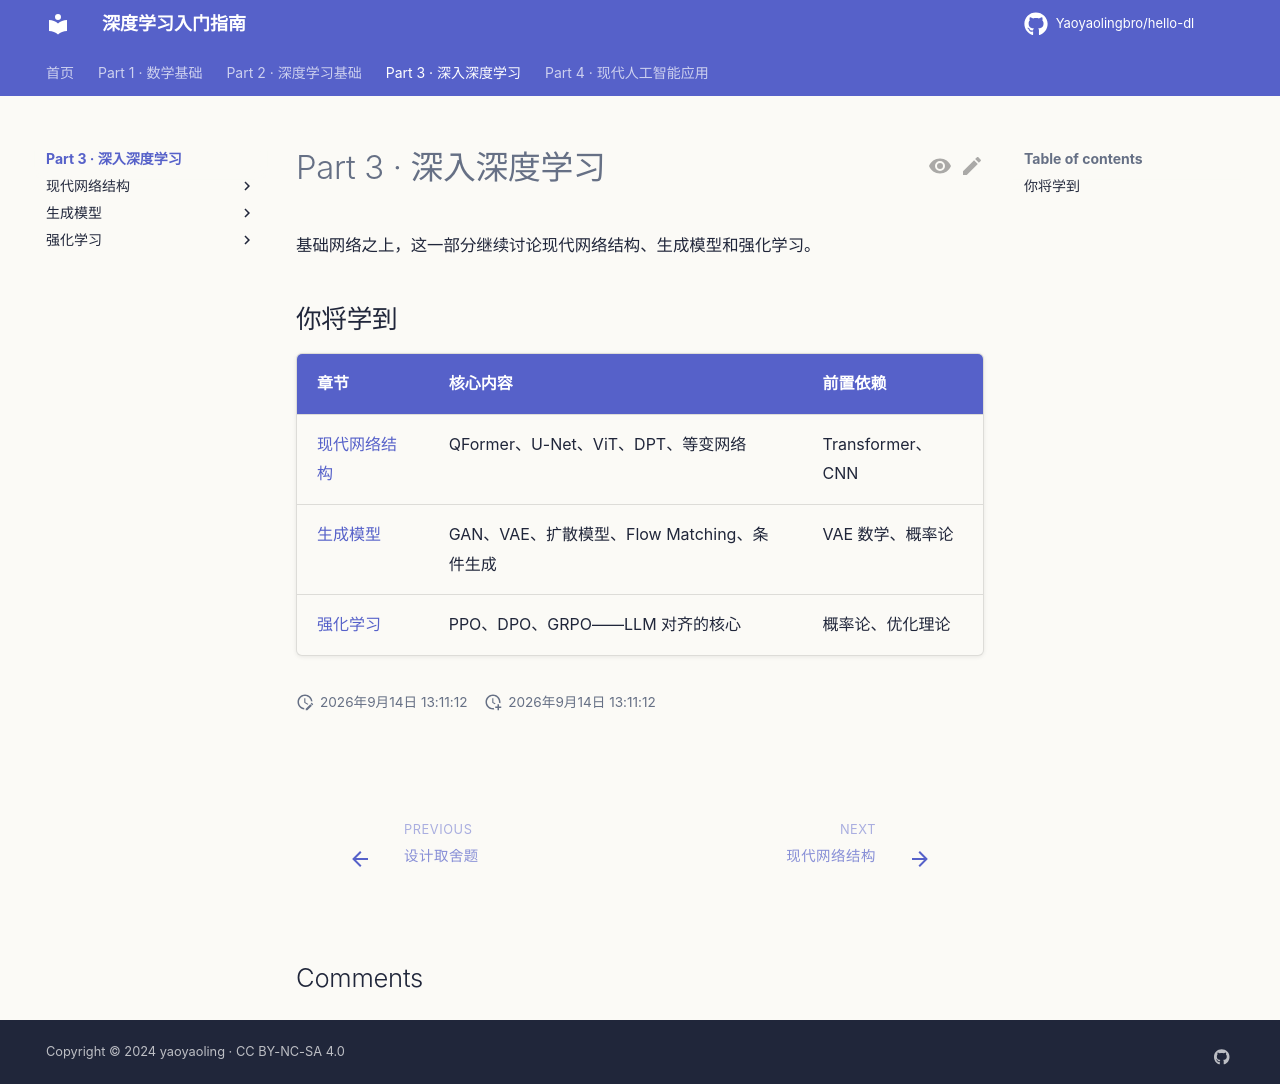

repository: Yaoyaolingbro/hello-dl · page: 03-advanced/index.html · generator: mkdocs

# Part 3 · 深入深度学习

基础网络之上，这一部分继续讨论现代网络结构、生成模型和强化学习。

## 你将学到

| 章节 | 核心内容 | 前置依赖 |
|------|----------|----------|
| [现代网络结构](modern-architectures/index.md) | QFormer、U-Net、ViT、DPT、等变网络 | Transformer、CNN |
| [生成模型](generative-models/index.md) | GAN、VAE、扩散模型、Flow Matching、条件生成 | VAE 数学、概率论 |
| [强化学习](rl/index.md) | PPO、DPO、GRPO——LLM 对齐的核心 | 概率论、优化理论 |
